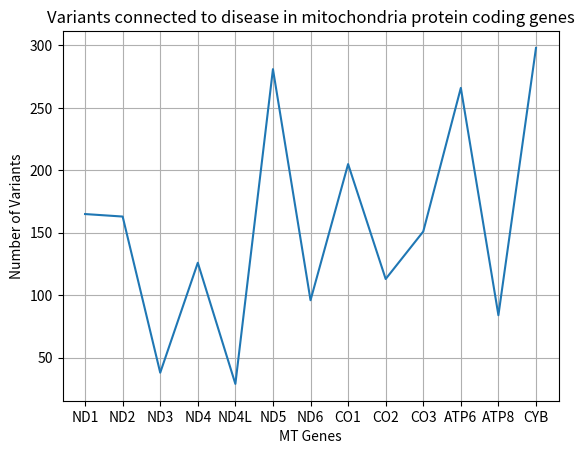

Recreate this plot in Python.
import matplotlib
import matplotlib.pyplot as plt
import numpy as np

x = ("ND1", "ND2", "ND3", "ND4", "ND4L", "ND5", "ND6", "CO1", "CO2", "CO3", "ATP6", "ATP8", "CYB")

y = (165, 163, 38, 126, 29, 281, 96, 205, 113, 151, 266, 84, 298)

fig, ax = plt.subplots()

ax.plot(x,y)

ax.set(xlabel='MT Genes', ylabel = 'Number of Variants', title = 'Variants connected to disease in mitochondria protein coding genes')

ax.grid()

fig.savefig('mitoPlot.png')
